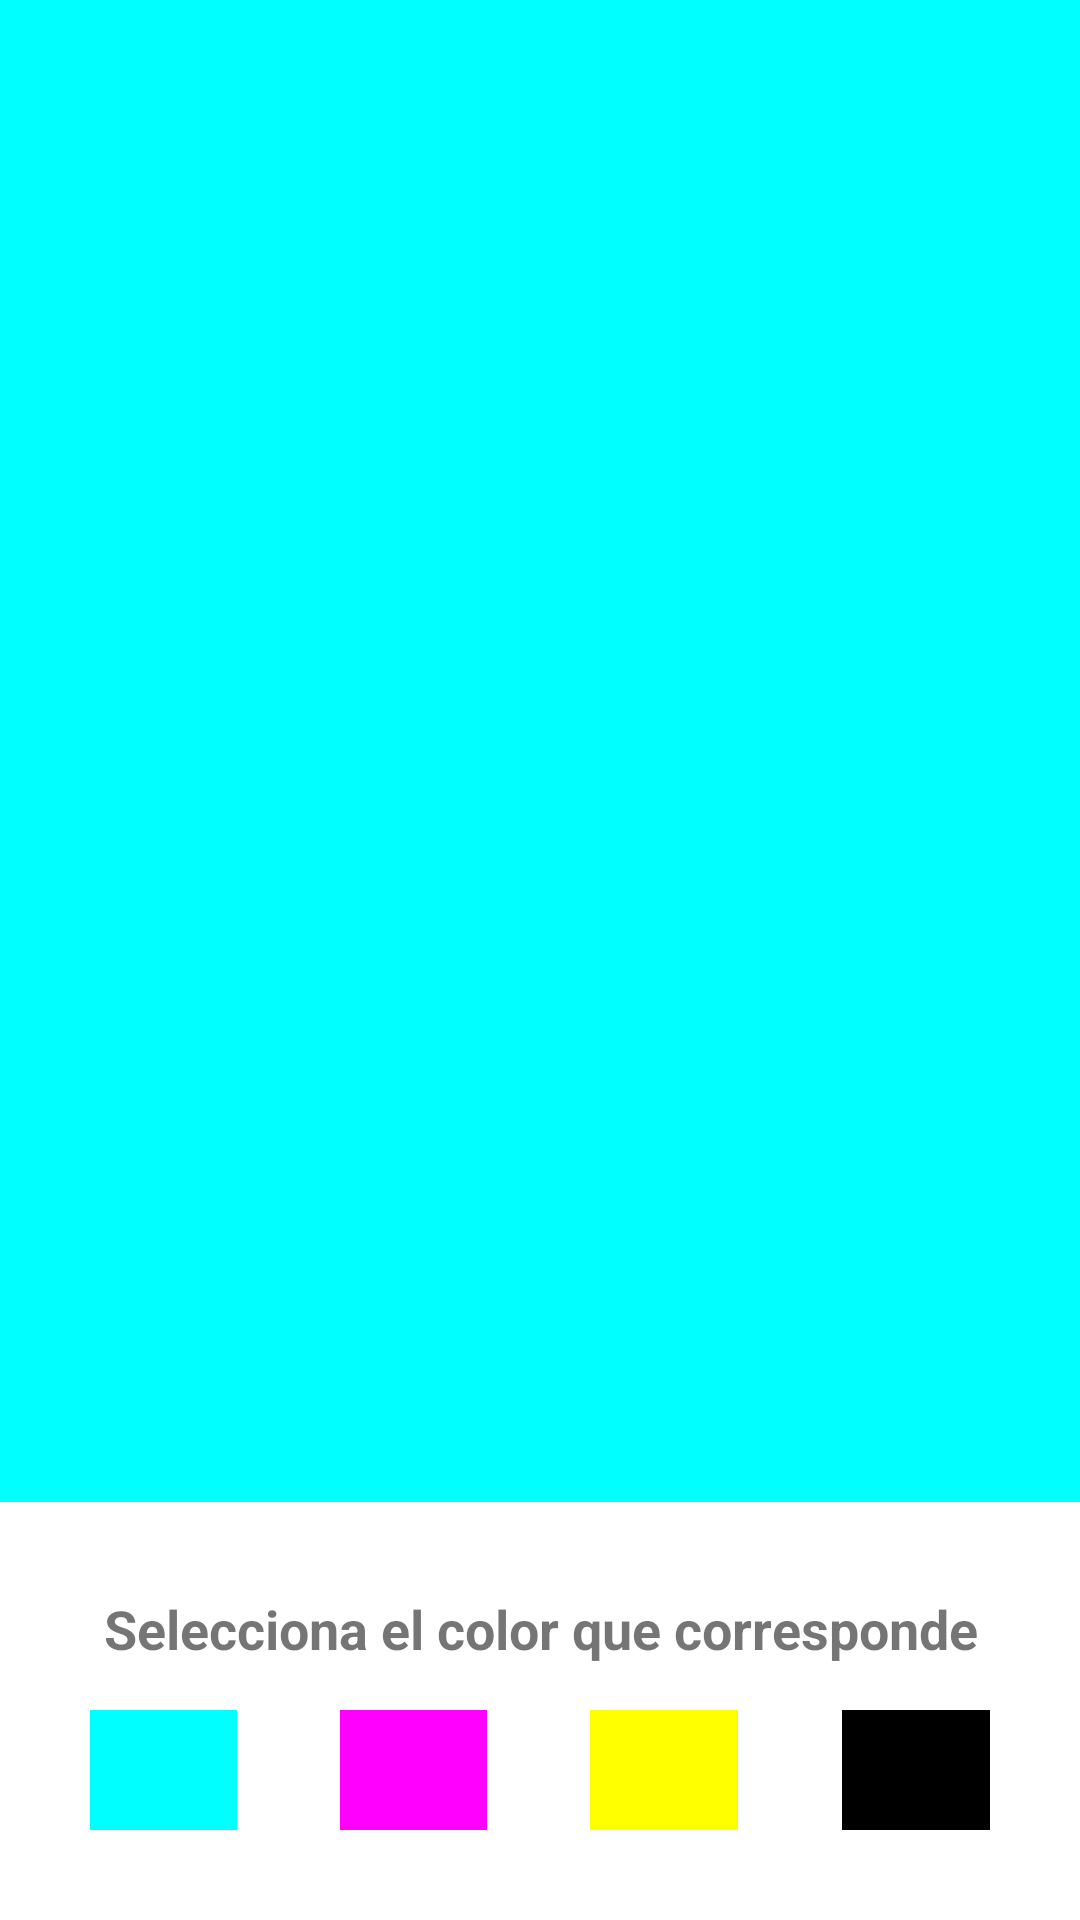

Produce the Android XML layout that renders to this screen, including the resource entries it uses.
<!-- AndroidManifest.xml: application theme Theme.TestAplicaciones -->
<!-- res/layout/fragment_test_display_cyan.xml -->
<?xml version="1.0" encoding="utf-8"?>
<LinearLayout xmlns:android="http://schemas.android.com/apk/res/android"
    xmlns:tools="http://schemas.android.com/tools"
    android:layout_width="match_parent"
    android:layout_height="match_parent"
    android:orientation="vertical"
    android:background="@color/cyan"
    tools:context=".fragment.FragmentTestDisplayCyan"
    android:gravity="bottom">


     <LinearLayout
         android:layout_width="match_parent"
         android:layout_height="wrap_content"
         android:orientation="vertical"
         android:background="@color/white"
         android:padding="30dp">

          <TextView
              android:layout_width="match_parent"
              android:layout_height="wrap_content"
              android:text="@string/seleccione_color"
              android:textAlignment="center"
              android:textSize="18sp"
              android:textStyle="bold"
              android:layout_marginBottom="15dp"/>

          <LinearLayout
              android:layout_width="match_parent"
              android:layout_height="wrap_content"
              android:orientation="horizontal"
              android:background="@color/white"
              android:weightSum="5.5">

               <LinearLayout
                   android:id="@+id/btnTestDisplay1Cyan"
                   android:layout_width="20dp"
                   android:layout_height="40dp"
                   android:layout_weight="1"
                   android:background="@color/cyan"
                   android:orientation="vertical" />

               <LinearLayout
                   android:layout_width="20dp"
                   android:layout_height="20dp"
                   android:layout_weight="0.5"
                   android:orientation="vertical"
                   />
               <LinearLayout
                   android:id="@+id/btnTestDisplay1Magenta"
                   android:layout_width="20dp"
                   android:layout_height="40dp"
                   android:layout_weight="1"
                   android:background="@color/magenta"
                   android:orientation="vertical"/>

               <LinearLayout
                   android:layout_width="20dp"
                   android:layout_height="20dp"
                   android:layout_weight="0.5"
                   android:orientation="vertical"
                   />

               <LinearLayout
                   android:id="@+id/btnTestDisplay1Yellow"
                   android:layout_width="20dp"
                   android:layout_height="40dp"
                   android:layout_weight="1"
                   android:background="@color/yellow"
                   android:orientation="vertical"/>

               <LinearLayout
                   android:layout_width="20dp"
                   android:layout_height="20dp"
                   android:layout_weight="0.5"
                   android:orientation="vertical"
                   />
               <LinearLayout
                   android:id="@+id/btmTestDisplay1Key"
                   android:layout_width="20dp"
                   android:layout_height="40dp"
                   android:layout_weight="1"
                   android:background="@color/key"
                   android:orientation="vertical"/>

          </LinearLayout>

     </LinearLayout>






</LinearLayout>
<!-- resources referenced by this layout -->
<resources>
  <color name="cyan">#00FFFF</color>
  <color name="key">#000000</color>
  <color name="magenta">#FF00FF</color>
  <color name="white">#FFFFFFFF</color>
  <color name="yellow">#FFFF00</color>
  <string name="seleccione_color">Selecciona el color que corresponde</string>
  <style name="Theme.TestAplicaciones" parent="Theme.MaterialComponents.DayNight.DarkActionBar">
          
          <item name="colorPrimary">@color/purple_500</item>
          <item name="colorPrimaryVariant">@color/purple_700</item>
          <item name="colorOnPrimary">@color/white</item>
          
          <item name="colorSecondary">@color/teal_200</item>
          <item name="colorSecondaryVariant">@color/teal_700</item>
          <item name="colorOnSecondary">@color/black</item>
          
          <item name="android:statusBarColor" tools:targetApi="l">?attr/colorPrimaryVariant</item>
          
      </style>
  <color name="purple_500">#FF6200EE</color>
  <color name="purple_700">#FF3700B3</color>
  <color name="teal_200">#FF03DAC5</color>
  <color name="teal_700">#FF018786</color>
  <color name="black">#FF000000</color>
</resources>
